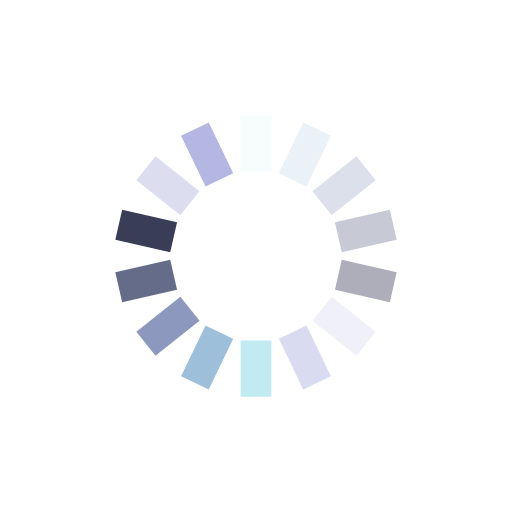
t = 0.00 s
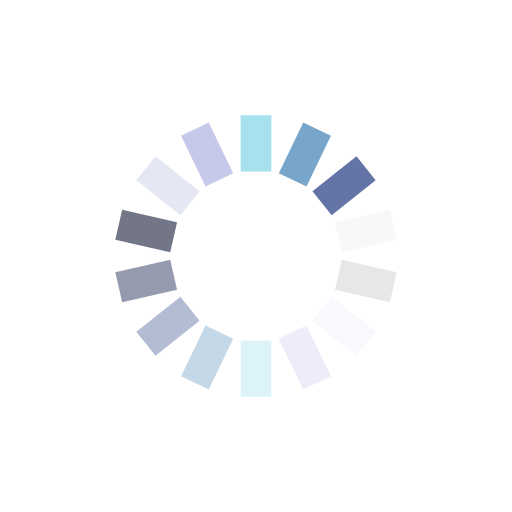
t = 0.41 s
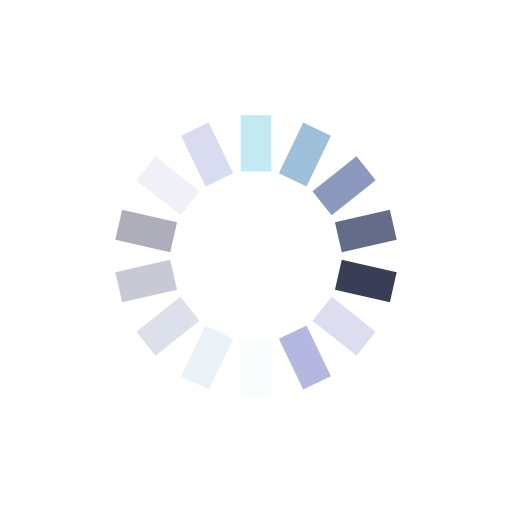
t = 0.82 s
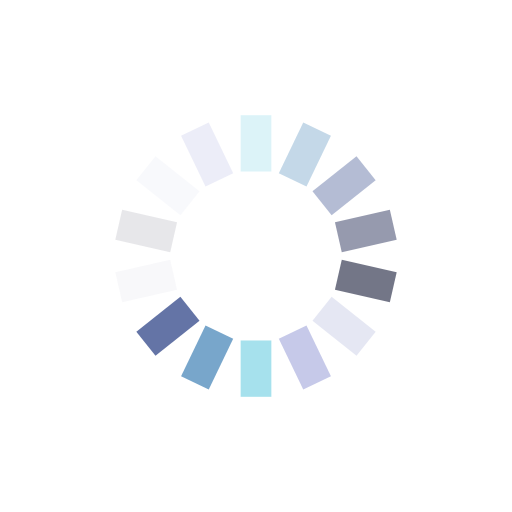
t = 1.23 s

The animated SVG that drew these frames (rendered in a browser with its animation timeline set to each time). Animation: 14 SMIL elements (animate=14); one cycle of 1.64 s, repeats indefinitely.

<?xml version="1.0" encoding="utf-8"?>
<svg xmlns="http://www.w3.org/2000/svg" xmlns:xlink="http://www.w3.org/1999/xlink" style="margin: auto; background: none; display: block; shape-rendering: auto;" width="211px" height="211px" viewBox="0 0 100 100" preserveAspectRatio="xMidYMid">
<g transform="rotate(0 50 50)">
  <rect x="47" y="22.5" rx="0" ry="0" width="6" height="11" fill="#93dbe9">
    <animate attributeName="opacity" values="1;0" keyTimes="0;1" dur="1.639344262295082s" begin="-1.522248243559719s" repeatCount="indefinite"></animate>
  </rect>
</g><g transform="rotate(25.714285714285715 50 50)">
  <rect x="47" y="22.5" rx="0" ry="0" width="6" height="11" fill="#689cc5">
    <animate attributeName="opacity" values="1;0" keyTimes="0;1" dur="1.639344262295082s" begin="-1.4051522248243562s" repeatCount="indefinite"></animate>
  </rect>
</g><g transform="rotate(51.42857142857143 50 50)">
  <rect x="47" y="22.5" rx="0" ry="0" width="6" height="11" fill="#5e6fa3">
    <animate attributeName="opacity" values="1;0" keyTimes="0;1" dur="1.639344262295082s" begin="-1.288056206088993s" repeatCount="indefinite"></animate>
  </rect>
</g><g transform="rotate(77.14285714285714 50 50)">
  <rect x="47" y="22.5" rx="0" ry="0" width="6" height="11" fill="#3b4368">
    <animate attributeName="opacity" values="1;0" keyTimes="0;1" dur="1.639344262295082s" begin="-1.1709601873536302s" repeatCount="indefinite"></animate>
  </rect>
</g><g transform="rotate(102.85714285714286 50 50)">
  <rect x="47" y="22.5" rx="0" ry="0" width="6" height="11" fill="#191d3a">
    <animate attributeName="opacity" values="1;0" keyTimes="0;1" dur="1.639344262295082s" begin="-1.053864168618267s" repeatCount="indefinite"></animate>
  </rect>
</g><g transform="rotate(128.57142857142858 50 50)">
  <rect x="47" y="22.5" rx="0" ry="0" width="6" height="11" fill="#d9dbee">
    <animate attributeName="opacity" values="1;0" keyTimes="0;1" dur="1.639344262295082s" begin="-0.936768149882904s" repeatCount="indefinite"></animate>
  </rect>
</g><g transform="rotate(154.28571428571428 50 50)">
  <rect x="47" y="22.5" rx="0" ry="0" width="6" height="11" fill="#b3b7e2">
    <animate attributeName="opacity" values="1;0" keyTimes="0;1" dur="1.639344262295082s" begin="-0.8196721311475411s" repeatCount="indefinite"></animate>
  </rect>
</g><g transform="rotate(180 50 50)">
  <rect x="47" y="22.5" rx="0" ry="0" width="6" height="11" fill="#93dbe9">
    <animate attributeName="opacity" values="1;0" keyTimes="0;1" dur="1.639344262295082s" begin="-0.7025761124121781s" repeatCount="indefinite"></animate>
  </rect>
</g><g transform="rotate(205.71428571428572 50 50)">
  <rect x="47" y="22.5" rx="0" ry="0" width="6" height="11" fill="#689cc5">
    <animate attributeName="opacity" values="1;0" keyTimes="0;1" dur="1.639344262295082s" begin="-0.5854800936768151s" repeatCount="indefinite"></animate>
  </rect>
</g><g transform="rotate(231.42857142857142 50 50)">
  <rect x="47" y="22.5" rx="0" ry="0" width="6" height="11" fill="#5e6fa3">
    <animate attributeName="opacity" values="1;0" keyTimes="0;1" dur="1.639344262295082s" begin="-0.468384074941452s" repeatCount="indefinite"></animate>
  </rect>
</g><g transform="rotate(257.14285714285717 50 50)">
  <rect x="47" y="22.5" rx="0" ry="0" width="6" height="11" fill="#3b4368">
    <animate attributeName="opacity" values="1;0" keyTimes="0;1" dur="1.639344262295082s" begin="-0.35128805620608905s" repeatCount="indefinite"></animate>
  </rect>
</g><g transform="rotate(282.85714285714283 50 50)">
  <rect x="47" y="22.5" rx="0" ry="0" width="6" height="11" fill="#191d3a">
    <animate attributeName="opacity" values="1;0" keyTimes="0;1" dur="1.639344262295082s" begin="-0.234192037470726s" repeatCount="indefinite"></animate>
  </rect>
</g><g transform="rotate(308.57142857142856 50 50)">
  <rect x="47" y="22.5" rx="0" ry="0" width="6" height="11" fill="#d9dbee">
    <animate attributeName="opacity" values="1;0" keyTimes="0;1" dur="1.639344262295082s" begin="-0.117096018735363s" repeatCount="indefinite"></animate>
  </rect>
</g><g transform="rotate(334.2857142857143 50 50)">
  <rect x="47" y="22.5" rx="0" ry="0" width="6" height="11" fill="#b3b7e2">
    <animate attributeName="opacity" values="1;0" keyTimes="0;1" dur="1.639344262295082s" begin="0s" repeatCount="indefinite"></animate>
  </rect>
</g>
<!-- [ldio] generated by https://loading.io/ --></svg>